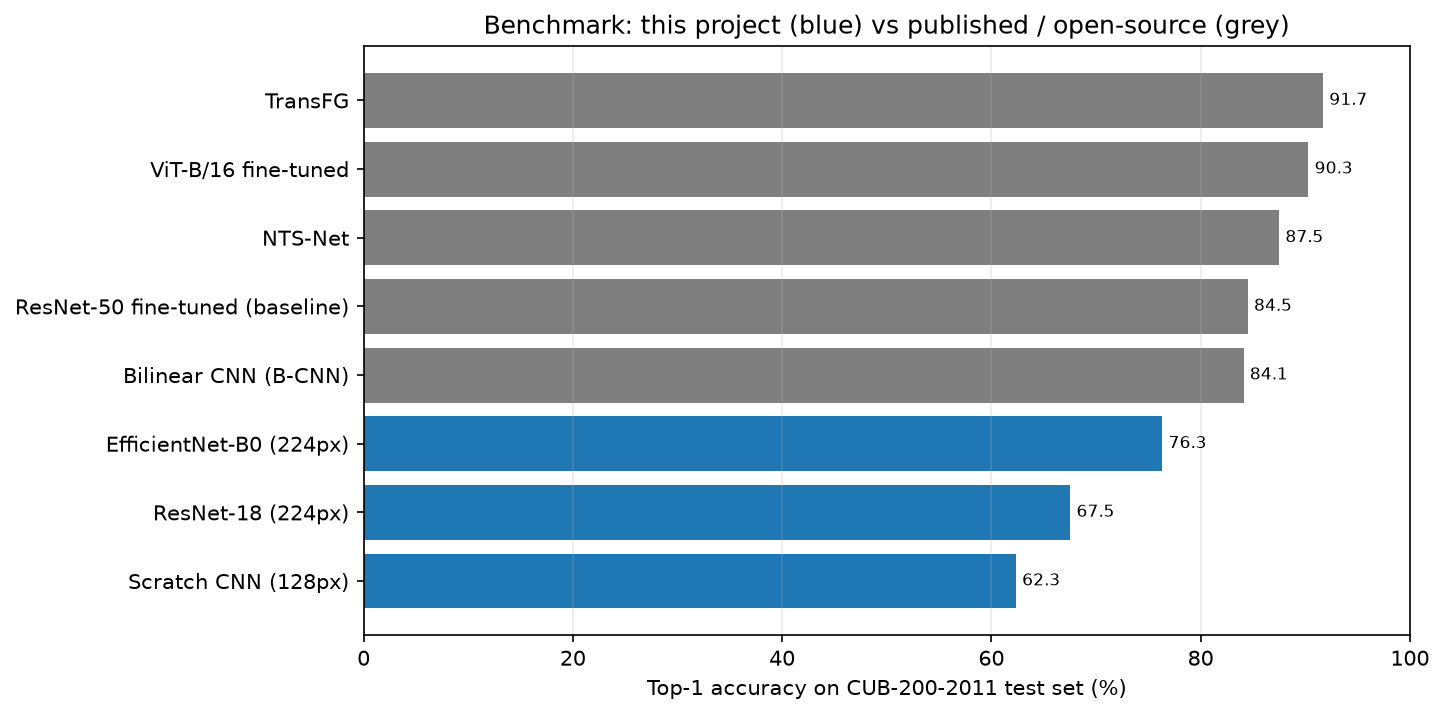

Data behind this chart, as committed beside it:
model, accuracy, input_size, backbone, extra_annotations, source, url, f1_macro
TransFG, 0.917, 448.0, ViT-B/16, ImageNet-21k pretrained, overl…, False, He et al., AAAI 2022, https://arxiv.org/abs/2103.07976, 
ViT-B/16 fine-tuned, 0.903, 448.0, Vision Transformer ViT-B/16, ImageNet-21…, False, He et al., "TransFG: A Transformer Archi…, https://arxiv.org/abs/2103.07976, 
NTS-Net, 0.875, 448.0, ResNet-50 + part-region navigator, False, Yang et al., ECCV 2018, https://arxiv.org/abs/1809.00287, 
ResNet-50 fine-tuned (baseline), 0.845, 448.0, ResNet-50, ImageNet-pretrained, False, Yang et al., "Learning to Navigate for F…, https://arxiv.org/abs/1809.00287, 
Bilinear CNN (B-CNN), 0.841, , two VGG networks, ImageNet-pretrained, o…, False, Lin, RoyChowdhury & Maji, "Bilinear CNN …, https://arxiv.org/abs/1504.07889, 
EfficientNet-B0 (224px), 0.7634, 224.0, efficientnet_b0, False, this project, , 0.7624
ResNet-18 (224px), 0.6754, 224.0, resnet18, False, this project, , 0.6735
Scratch CNN (128px), 0.6234, 128.0, scratch_cnn, False, this project, , 0.6193
